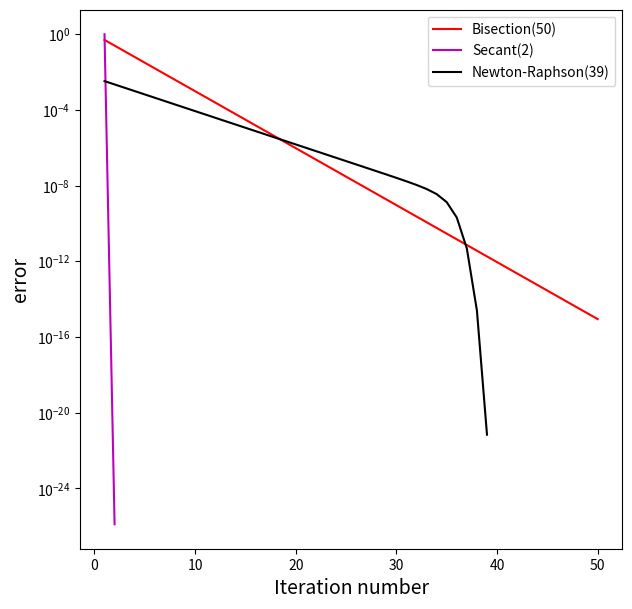
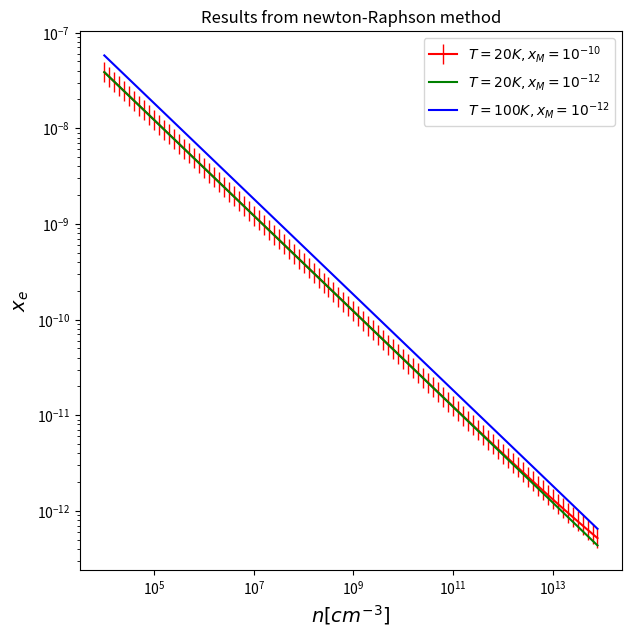

The matplotlib source for these figures, in order:
import numpy as np
import matplotlib.pyplot as plt

class non_linear(object):
    '''
    This class contains three non-linear equation solver: Bisection, Secant method, Newton-Raphson method.
    In order to solve the ionization equilibrium problem.
    '''
    def __init__(self, N = 100, Tor =10**(-15), T=30, n=10**5, xM=10**(-12)):
        self.N =N
        self.torlence = Tor
        self.T = T
        self.xM = xM
        self.n = n
        self.alpha = 3*10**(-6)*T**(-0.5)
        self.gama = 3*10**(-9)
        self.beta = 3*10**(-11)*T**(-0.5)
        self.zeta = 10**(-17)
        self.xe1 = (-2*self.beta/self.alpha+np.sqrt(4*self.beta**2/self.alpha**2+12*self.zeta/self.alpha/self.n))   #lower boundary of the bracket
        #self.xe1 = 10**(-8)
        #self.xe2 = 10**(-5)
        self.xe2 = 1.   #upper boundary
        self.xe = self.xe1 + 0.01    #initial trial for Newton-Raphson method
        
    def function(self, xe):
        P = xe**3 + self.beta/self.alpha*self.xM*xe**2-self.zeta/self.alpha/self.n*xe - self.zeta*self.beta/self.alpha/self.gama/self.n*self.xM
        return (P)

    def derivative(self, xe):
        dP = 3*xe**2 + 2*self.beta/self.alpha*self.xM*xe-self.zeta/self.alpha/self.n
        return (dP)
    
    def bisection(self):
        self.iteration = 0
        self.delta = []
        while True:
            xem = (self.xe1+self.xe2)/2
            if (self.function(xem) ==0):
                self.xe = xem
                break
            elif (self.function(xem)* self.function(self.xe1)<0):
                self.xe2 = xem
                self.xe1 = self.xe1
            else:
                self.xe1 = xem
                self.xe2 = self.xe2
            self.iteration += 1
            self.delta.append(np.abs(self.xe2-self.xe1))
            if (np.abs(self.xe2-self.xe1)<self.torlence or self.iteration==self.N):
                self.xe = self.xe2
                print ('Bisection solver solution:\t{0:e}. \t Nr. iteration {1}'.format(self.xe, self.iteration))
                print ('Bisection solver last error: %e'%self.delta[-1])
                break

    def secant(self):
        self.iteration = 0
        self.delta = []
        print (self.xe1)
        while True:
            self.xe = self.xe2 - (self.xe2-self.xe1)/(self.function(self.xe2)-self.function(self.xe1))*self.function(self.xe2)
            self.xe1 = self.xe2
            self.xe2 = self.xe
            self.iteration += 1
            self.delta.append(np.abs(self.xe2-self.xe1))
            if (np.abs(self.xe2-self.xe1)<self.torlence or self.iteration==self.N):
                self.xe = self.xe2
                print ('Secant solver solution:\t{0:e}. \t Nr. iteration {1}'.format(self.xe, self.iteration))
                print ('Secant solver last error: %e'%self.delta[-1])
                break            
            
    '''Newton-Raphson method'''
    def NR(self):
        self.iteration = 0
        self.delta = []
        next_xe = 0
        while True:
            next_xe = self.xe - self.function(self.xe)/self.derivative(self.xe)
            self.delta.append(np.abs(next_xe-self.xe))
            self.iteration += 1
            if (np.abs(next_xe-self.xe)<self.torlence or self.iteration==self.N):
                self.xe = next_xe
                print ('Newton-Raphson solver solution:\t{0:e}. \t Nr. iteration {1}'.format(self.xe, self.iteration))
                print ('Newton-Raphson solver last error: %e'%self.delta[-1])
                break  
            self.xe = next_xe
            
    '''plot the residual/error'''
    def plot_residual(self,ax,color,label):
        self.x = np.linspace(1,self.iteration,self.iteration)
        self.y = self.delta
        ax.plot(self.x, self.y, color+'-', markersize = 7, label = label+'({0})'.format(self.iteration))
        ax.set_yscale('log')
        ax.set_xlabel('Iteration number', fontsize = 14)
        ax.set_ylabel('error', fontsize = 14)
            

fig = plt.figure(figsize=(7,7))
ax1 = plt.subplot(1,1,1)
cmd = non_linear()
cmd.bisection()
cmd.plot_residual(ax1,'r','Bisection')
cmd = non_linear()
cmd.secant()
cmd.plot_residual(ax1,'m','Secant')
cmd = non_linear()
cmd.NR()
cmd.plot_residual(ax1,'k','Newton-Raphson')
plt.legend()
plt.savefig('non_solver.pdf')

fig = plt.figure(figsize=(7,7))
ax1 = plt.subplot(1,1,1)
logn = np.arange(4,14,0.1)
xe_a = []
xe_b = []
xe_c = []
for i in logn:
    cmd = non_linear(n = 10**i, T = 20, xM = 10**(-10))
    cmd.NR()
    xe_a.append(cmd.xe)
    cmd = non_linear(n = 10**i, T = 20, xM = 10**(-12))
    cmd.NR()
    xe_b.append(cmd.xe)
    cmd = non_linear(n = 10**i, T = 100, xM = 10**(-12))
    cmd.NR()
    xe_c.append(cmd.xe)

ax1.plot(np.power(10,logn), xe_a, 'r|-', markersize = 15, label = '$T=20K, x_M =10^{-10}$')
ax1.plot(np.power(10,logn), xe_b, 'g-', label = '$T=20K, x_M =10^{-12}$')
ax1.plot(np.power(10,logn), xe_c, 'b-', label = '$T=100K, x_M =10^{-12}$')
ax1.set_xlabel('$n[cm^{-3}]$', fontsize = 14)
ax1.set_ylabel('$x_e$', fontsize = 14)
ax1.set_xscale('log')
ax1.set_yscale('log')
ax1.set_title('Results from newton-Raphson method')
plt.legend()
plt.savefig('varied_n.pdf')
